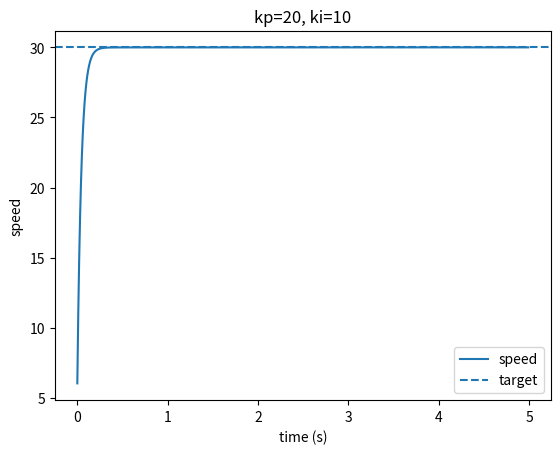

This figure's Python source:
import matplotlib.pyplot as plt

speed = 0       # the car isn't moving yet
target = 30     # we want it to go 30
dt = 0.01       # we check the car every 0.01 seconds

friction = 0.5  # the floor slows the car down
kp = 20         # P: how hard we chase the target
ki = 10         # I: how fast we learn the steady push
integral = 0    # the I's memory, empty at the start

times = []      # time of each frame
speeds = []     # speed of each frame

for step in range(500):                                   # 500 frames x 0.01 s = 5 seconds
    error = target - speed                                # gap: + too slow, - too fast, 0 perfect
    integral = integral + error * dt                      # I memory: add this frame's gap to the pile
    push = kp * error + ki * integral                     # P (gap right now) + I (pile of past gaps)
    speed = speed + (push - friction * speed) * dt        # move the car: push vs friction over 0.01 s

    times.append(step * dt)
    speeds.append(speed)

plt.plot(times, speeds, label="speed")
plt.axhline(target, linestyle="--", label="target")
plt.xlabel("time (s)")
plt.ylabel("speed")
plt.title(f"kp={kp}, ki={ki}")
plt.legend()
plt.show()
